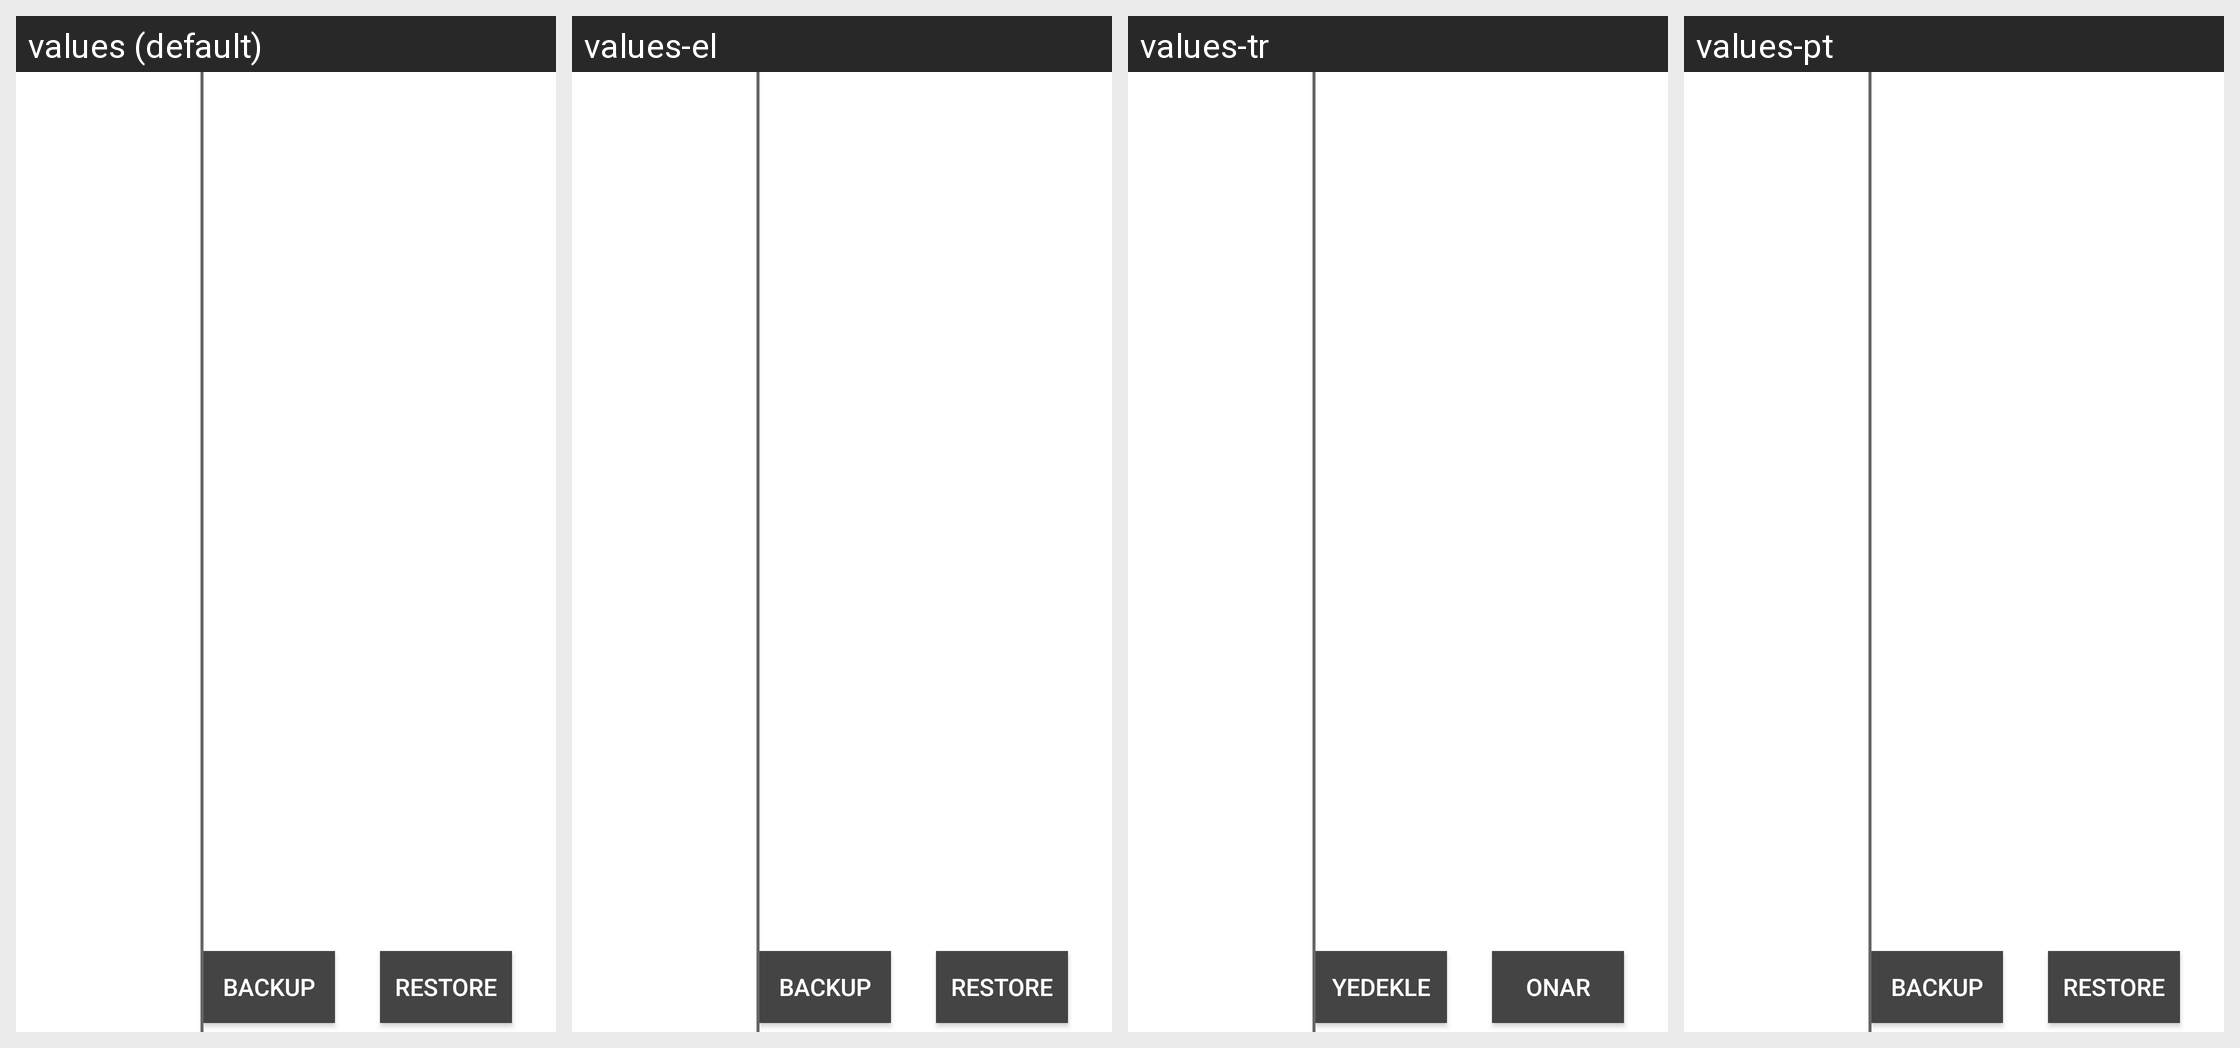

Strings drawn on this Android screen and how each of the app's shown locales translates them:
Android screen res/layout/factory_settings_activity_left.xml rendered under 4 locales, left to right: values (default), values-el, values-tr, values-pt. Device: Nexus 5 (rendered at 1080×1920; each locale shown at half size, 540×960, under a caption strip naming it); theme TranslucentTheme.
Other locales in the repository, not shown: values-ar, values-cs, values-de, values-es, values-fr, values-it, values-iw-rIL, values-ja, values-ko, values-pl, values-ro, values-ru, values-sk, values-th, values-vi, values-zh-rCN, values-zh-rTW.
Strings drawn on this screen, with the default value and each locale's value (text and hints the layout hard-codes, and strings that could not be matched under every locale, appear in the picture but are not listed):

backup_settings
  values: Backup
  values-el: Backup  [not translated; the default value is used]
  values-tr: Yedekle
  values-pt: Backup  [not translated; the default value is used]

restore_settings
  values: Restore
  values-el: Restore  [not translated; the default value is used]
  values-tr: Onar
  values-pt: Restore  [not translated; the default value is used]
